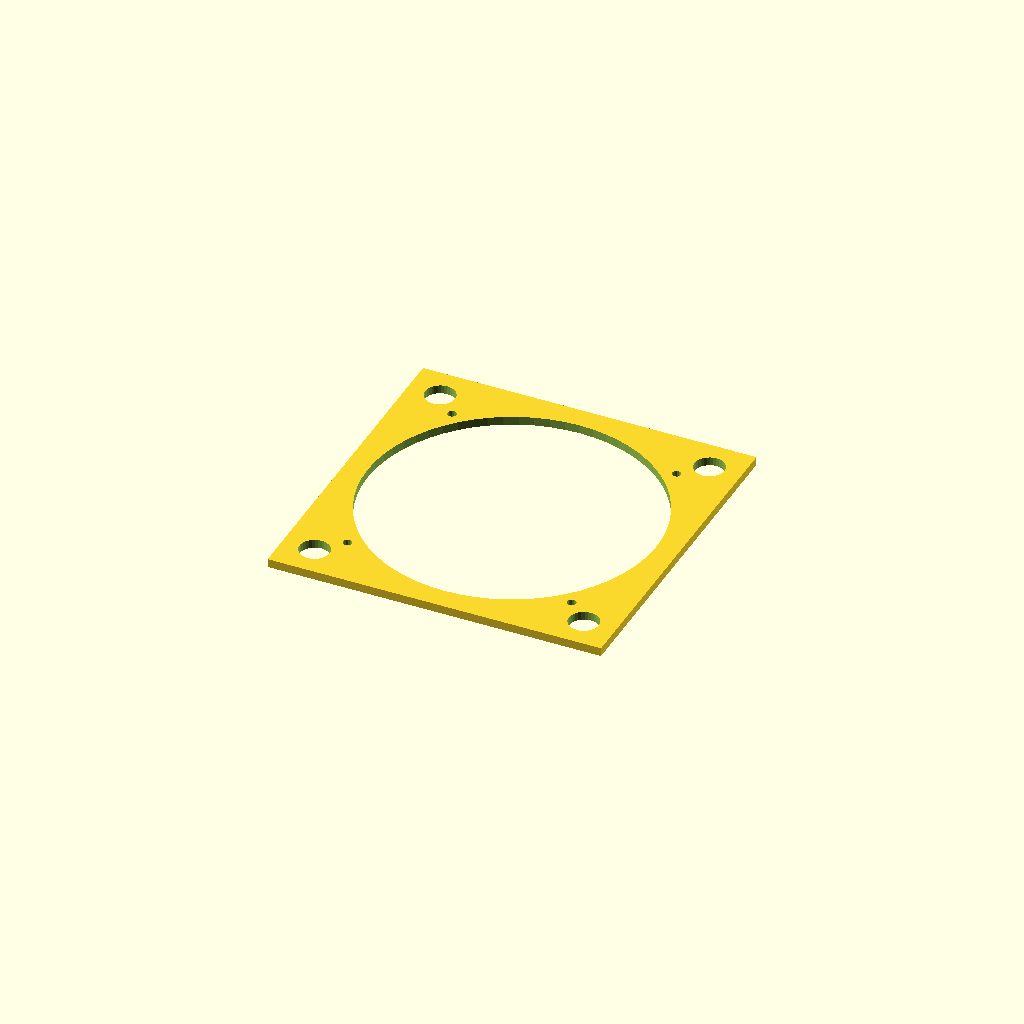
Cell 1: rendered with the file's own defaults.
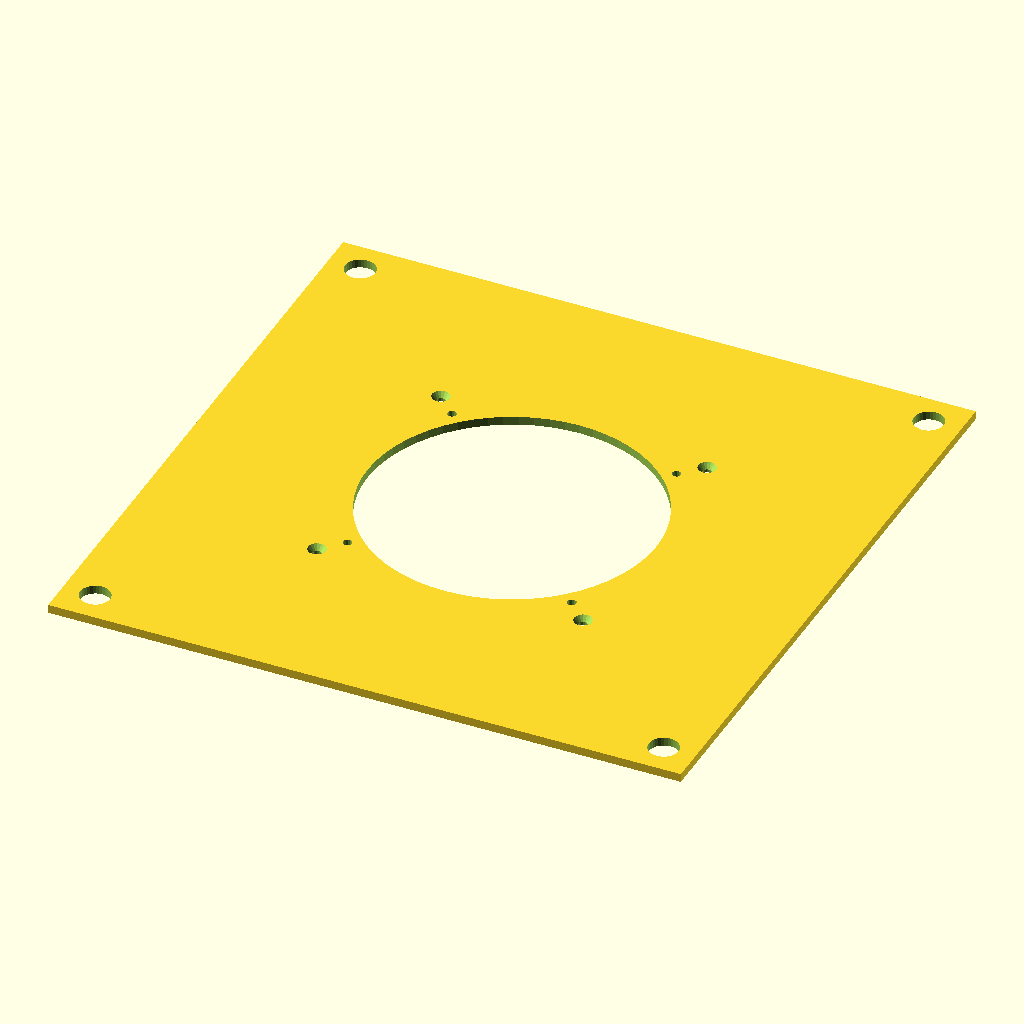
Cell 2: the same model with fan_140_size = 280.
All cells are drawn from one camera (rotation 55°, 0°, 25°, orthographic, colour scheme Cornfield), so only the parameter changes between them.
OpenSCAD source file src/IskanderHearth/enclosures/fan_140mm_adapter_v1.scad:
// =============================================================================
// ISKANDER HEARTH — 140mm Fan Adapter v1
// File: fan_140mm_adapter_v1.scad
// =============================================================================
// License : CERN Open Hardware Licence v2 – Strongly Reciprocal (CERN-OHL-S)
// Phase   : 7 — Thermal & Acoustic Validation
//
// An adapter plate that mounts to the chassis' standard 120mm fan position
// (105mm screw pattern, 115mm aperture) and provides a 140mm fan mount.
//
// USE CASE:
//   The chassis top or rear panel has a 120mm fan position (cut in OpenSCAD
//   with fan_cutout() using fan_size=120, fan_screw_spacing=105).
//   This adapter installs into that position, covering the 120mm hole and
//   providing a new 125mm screw hole pattern for a Noctua NF-A14 PWM (P7-002).
//
// NOCTUA NF-A14 PWM (P7-002) specs:
//   Frame: 140×140mm | Aperture: 135mm | Screw spacing: 124.5mm (≈ 125mm)
//   Max flow: 140.2 m³/h (37% more than NF-A12x25 at equivalent RPM)
//   Max noise: 24.6 dBA vs 22.6 dBA for NF-A12x25
//
// TRADE-OFF:
//   More airflow per dBA at low RPM — better for living room deployment.
//   Requires a 140mm chassis cutout (top panel mod or this adapter + hole enlargement).
//
// PRINT SETTINGS:
//   Material: PETG | Layer: 0.2mm | Perimeters: 4 | Infill: 30% rectilinear
//   Orientation: Flat (plate lying on build surface) — zero supports needed.
// =============================================================================


// =============================================================================
// SECTION 1 — PARAMETERS
// =============================================================================

// --- Chassis 120mm fan position (to mount onto) ---
chassis_fan_size         = 120;    // [mm] Chassis panel fan cutout outer frame
chassis_fan_aperture_d   = 115;    // [mm] Existing chassis fan aperture diameter
chassis_screw_spacing    = 105;    // [mm] Existing chassis screw hole spacing (120mm fan)
chassis_screw_d          = 4.2;    // [mm] M4 clearance for chassis-side screws

// --- 140mm fan to mount on adapter ---
fan_140_size             = 140;    // [mm] NF-A14 frame
fan_140_aperture_d       = 135;    // [mm] NF-A14 clear airflow aperture
fan_140_screw_spacing    = 124.5;  // [mm] NF-A14 screw hole spacing (125mm nominal)
fan_140_screw_d          = 4.2;    // [mm] M4 clearance for fan-side screws

// --- Adapter plate ---
adapter_t                = 4.0;    // [mm] Plate thickness (rigid, ≥ 4mm)
adapter_margin           = 8;      // [mm] Extra material beyond 140mm fan frame

// --- Derived ---
adapter_size             = fan_140_size + adapter_margin * 2;  // Total plate size
chassis_screw_half       = chassis_screw_spacing / 2;
fan_140_screw_half       = fan_140_screw_spacing / 2;


// =============================================================================
// SECTION 2 — MODULES
// =============================================================================

module fan_140mm_adapter() {
    difference() {
        // Adapter body — square plate, centred at origin
        translate([-adapter_size / 2, -adapter_size / 2, 0])
        cube([adapter_size, adapter_size, adapter_t]);

        // ── Central airflow aperture ───────────────────────────────────────────
        // Sized to 140mm fan aperture — this is the dominant flow path.
        // The existing 120mm chassis hole is fully contained within this opening.
        translate([0, 0, -0.1])
        cylinder(d = fan_140_aperture_d, h = adapter_t + 0.2, $fn = 64);

        // ── 120mm chassis-side screw holes (attach adapter to chassis) ────────
        // These align with the existing 105mm screw pattern in the chassis panel.
        for (sx = [-chassis_screw_half, chassis_screw_half]) {
            for (sy = [-chassis_screw_half, chassis_screw_half]) {
                translate([sx, sy, -0.1])
                cylinder(d = chassis_screw_d, h = adapter_t + 0.2, $fn = 16);
            }
        }

        // ── 140mm fan-side screw holes (attach NF-A14 to adapter) ─────────────
        // 125mm screw pattern for Noctua NF-A14.
        // These are countersunk: M4 pan-head sits flush with adapter top face.
        for (sx = [-fan_140_screw_half, fan_140_screw_half]) {
            for (sy = [-fan_140_screw_half, fan_140_screw_half]) {
                // Clearance hole through full thickness
                translate([sx, sy, -0.1])
                cylinder(d = fan_140_screw_d, h = adapter_t + 0.2, $fn = 16);

                // Countersink (M4 pan-head: 8mm head diameter, 2.5mm head height)
                translate([sx, sy, adapter_t - 2.5])
                cylinder(d1 = fan_140_screw_d, d2 = 8.5, h = 2.6, $fn = 16);
            }
        }

        // ── Lightening holes ──────────────────────────────────────────────────
        // Reduce mass without compromising rigidity.
        // Placed in the 4 corner zones between screw holes, clear of all holes.
        for (lx = [-1, 1]) {
            for (ly = [-1, 1]) {
                translate([lx * (adapter_size / 2 - 15), ly * (adapter_size / 2 - 15), -0.1])
                cylinder(d = 14, h = adapter_t + 0.2, $fn = 32);
            }
        }
    }

    // Embossed label: "120→140 ADAPTER" on top face
    // Uncomment when font is available:
    // translate([-25, -adapter_size/2 + 4, adapter_t])
    // linear_extrude(height = 0.8)
    // text("120→140 ADAPTER", size = 5, font = "Liberation Sans:style=Bold");
}


// =============================================================================
// SECTION 3 — FAN ALIGNMENT GUIDE
// Prints a positioning jig to drill the correct 140mm hole in an existing panel.
// Uncomment to render.
// =============================================================================

// module drill_guide() {
//     difference() {
//         // Guide ring: sits inside the existing 115mm aperture
//         cylinder(d = chassis_fan_aperture_d - 1, h = 6, $fn = 64);
//         // Mark the 125mm screw positions
//         for (sx = [-fan_140_screw_half, fan_140_screw_half]) {
//             for (sy = [-fan_140_screw_half, fan_140_screw_half]) {
//                 translate([sx, sy, -0.1])
//                 cylinder(d = 2.5, h = 7, $fn = 16);  // 2.5mm pilot hole markers
//             }
//         }
//         // Centre mark
//         translate([0, 0, -0.1]) cylinder(d = 3, h = 7, $fn = 16);
//     }
// }


// =============================================================================
// SECTION 4 — RENDER
// =============================================================================

fan_140mm_adapter();

// drill_guide();   // <-- uncomment to print alignment jig separately

// Ghost overlays for design verification:
// %translate([0, 0, adapter_t]) color("silver", 0.2)
//   cube([fan_140_size, fan_140_size, 25], center = true);  // NF-A14 ghost
// %color("navy", 0.15)
//   cylinder(d = chassis_fan_aperture_d, h = 4, $fn = 64);  // 120mm chassis aperture
Customizer parameters (derived from the source; name, type, default, range or options):
chassis_fan_size: number, default 120
chassis_fan_aperture_d: number, default 115
chassis_screw_spacing: number, default 105
chassis_screw_d: number, default 4.2
fan_140_size: number, default 140
fan_140_aperture_d: number, default 135
fan_140_screw_spacing: number, default 124.5
fan_140_screw_d: number, default 4.2
adapter_t: number, default 4
adapter_margin: number, default 8
